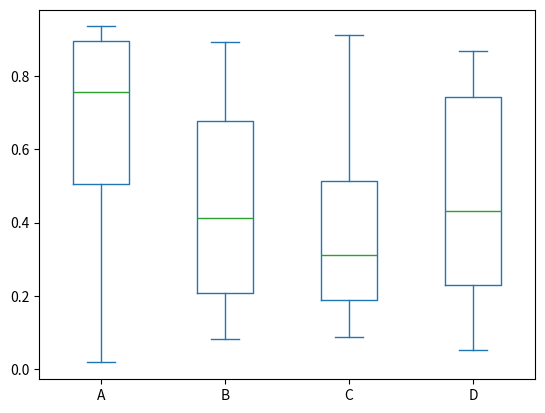

Generate this figure with matplotlib:
import pandas as pd
import numpy as np
import matplotlib.pyplot as plt

# 箱型图

df = pd.DataFrame(np.random.rand(10, 4), columns=['A', 'B', 'C', 'D'])
df.plot.box()
plt.show()
